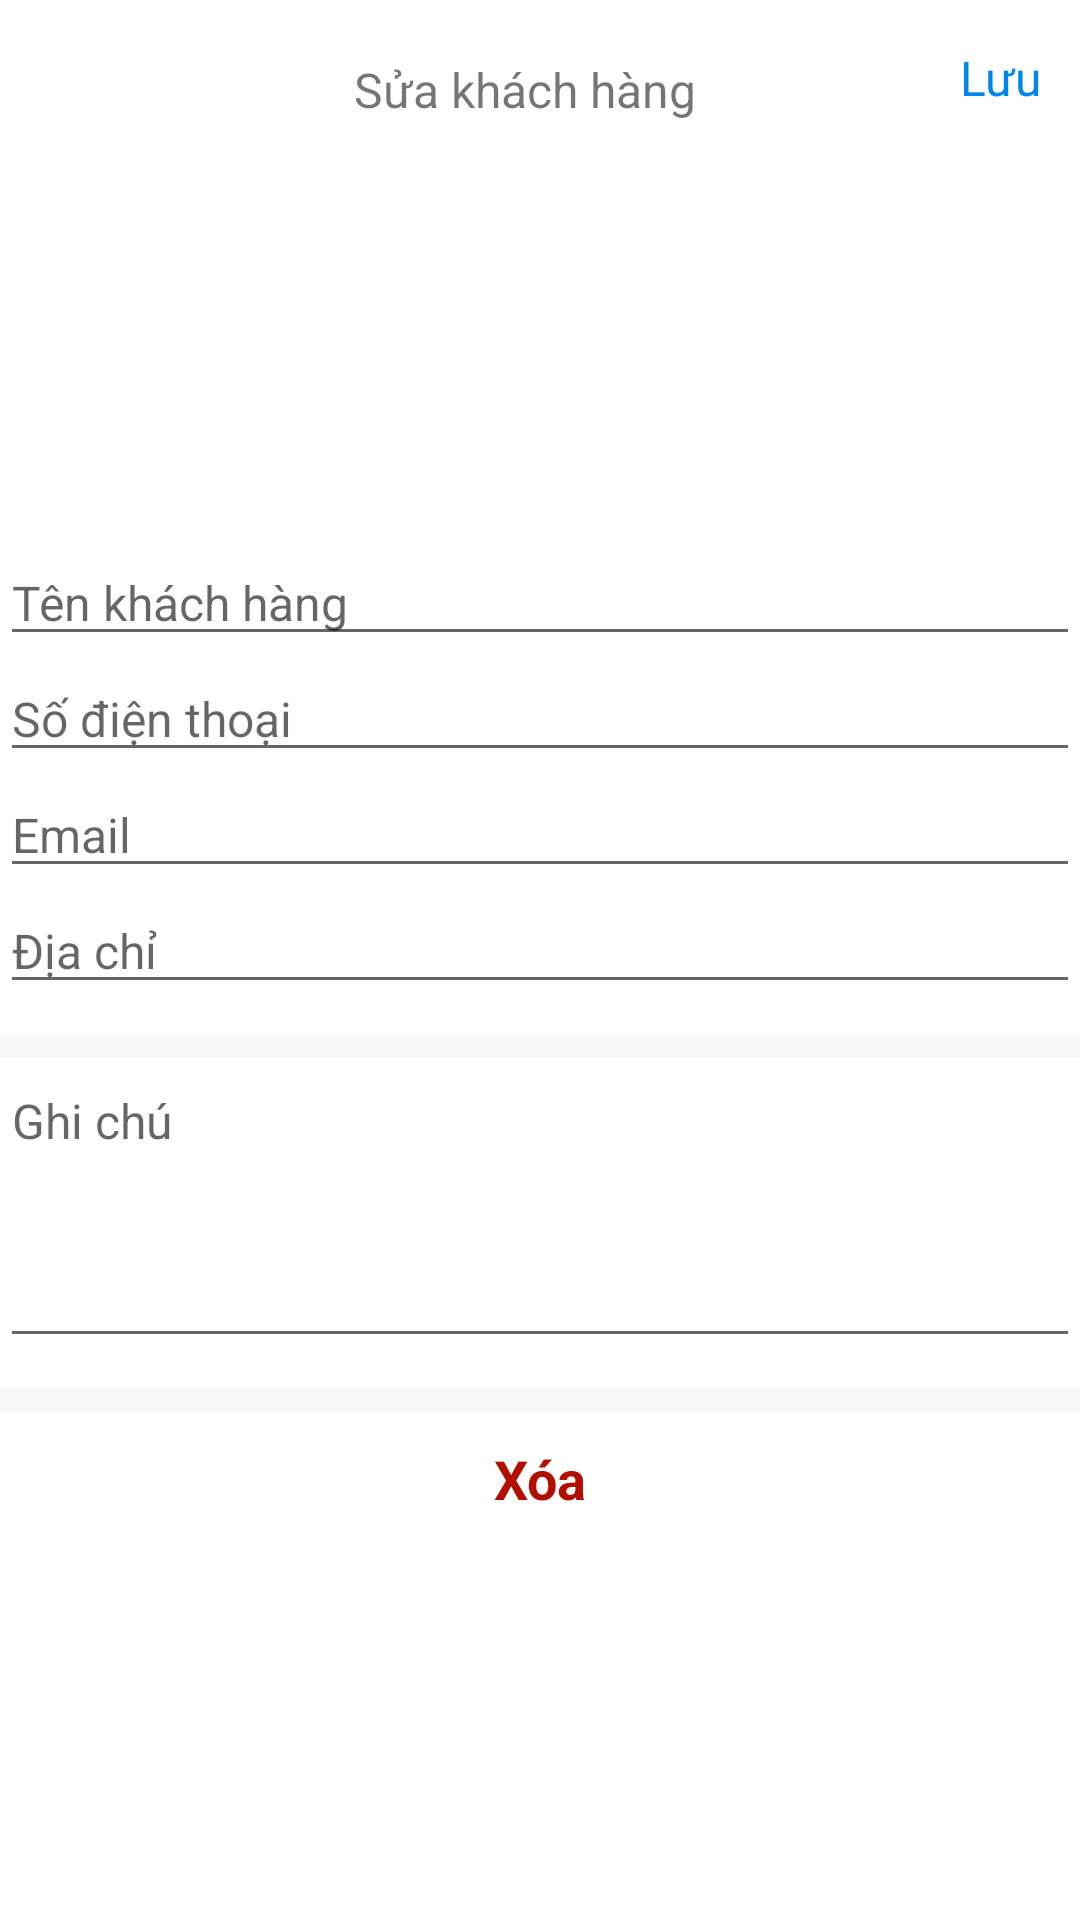

The Android layout XML behind this screen, and the referenced resources:
<!-- AndroidManifest.xml: application theme Theme.QuanLiBanHang -->
<!-- res/layout/activity_sua_xoa_khach_hang.xml -->
<?xml version="1.0" encoding="utf-8"?>
<LinearLayout android:layout_width="match_parent"
    android:layout_height="wrap_content"
    xmlns:android="http://schemas.android.com/apk/res/android"
    android:orientation="vertical">
    <LinearLayout
        android:layout_width="match_parent"
        android:layout_height="60dp"
        android:orientation="horizontal"
        android:gravity="center">

        <ImageView
            android:id="@+id/imgBack"
            android:layout_width="30dp"
            android:layout_height="30dp"
            android:layout_gravity="center_vertical"
            android:src="@drawable/ic_back" />

        <TextView
            android:layout_width="290dp"
            android:layout_height="40dp"
            android:gravity="center"
            android:text="Sửa khách hàng"
            android:textSize="16dp" />

        <TextView
            android:id="@+id/tvSave"
            android:layout_width="40dp"
            android:layout_height="30dp"
            android:textSize="16dp"
            android:text="Lưu"
            android:textColor="@color/purple_500"
            android:layout_gravity="center_vertical" />

    </LinearLayout>

    <ImageView
        android:id="@+id/img"
        android:layout_width="match_parent"
        android:layout_height="120dp"
        android:src="@drawable/ic_baseline_image_24"/>

    <EditText
        android:id="@+id/edTenKhachHang"
        android:layout_width="match_parent"
        android:layout_height="wrap_content"
        android:hint="Tên khách hàng"
        android:textSize="16dp" />

    <EditText
        android:id="@+id/edSoDienThoai"
        android:layout_width="match_parent"
        android:layout_height="wrap_content"
        android:hint="Số điện thoại"
        android:inputType="number"
        android:textSize="16dp" />

    <EditText
        android:id="@+id/edEmail"
        android:layout_width="match_parent"
        android:layout_height="wrap_content"
        android:hint="Email"
        android:textSize="16dp" />


    <EditText
        android:id="@+id/edDiaChi"
        android:layout_width="match_parent"
        android:layout_height="wrap_content"
        android:hint="Địa chỉ"
        android:textSize="16dp" />

    <TextView
        android:layout_width="match_parent"
        android:layout_height="8dp"
        android:layout_marginTop="10dp"
        android:background="@color/mau_xam" />

    <EditText
        android:id="@+id/edGhiChu"
        android:layout_width="match_parent"
        android:layout_height="100dp"
        android:gravity="top"
        android:hint="Ghi chú"
        android:textSize="16dp" />

    <TextView
        android:layout_width="match_parent"
        android:layout_height="8dp"
        android:layout_marginTop="10dp"
        android:background="@color/mau_xam" />

    <TextView
        android:id="@+id/tvXoa"
        android:layout_width="match_parent"
        android:layout_height="wrap_content"
        android:layout_marginTop="10dp"
        android:gravity="center"
        android:text="Xóa"
        android:textColor="@color/purple_700"
        android:textSize="18dp"
        android:textStyle="bold" />

</LinearLayout>
<!-- resources referenced by this layout -->
<resources>
  <color name="mau_xam">#07000000</color>
  <color name="purple_500">#0087EE</color>
  <color name="purple_700">#B30F00</color>
  <style name="Theme.QuanLiBanHang" parent="Theme.MaterialComponents.DayNight.DarkActionBar">
          
          <item name="colorPrimary">@color/purple_500</item>
          <item name="colorPrimaryVariant">@color/purple_700</item>
          <item name="colorOnPrimary">@color/white</item>
          
          <item name="colorSecondary">@color/teal_200</item>
          <item name="colorSecondaryVariant">@color/teal_700</item>
          <item name="colorOnSecondary">@color/black</item>
          
          <item name="android:statusBarColor" tools:targetApi="l">?attr/colorPrimaryVariant</item>
          
      </style>
  <color name="white">#FFFFFFFF</color>
  <color name="teal_200">#FF03DAC5</color>
  <color name="teal_700">#FF018786</color>
  <color name="black">#0B0A0A</color>
</resources>
